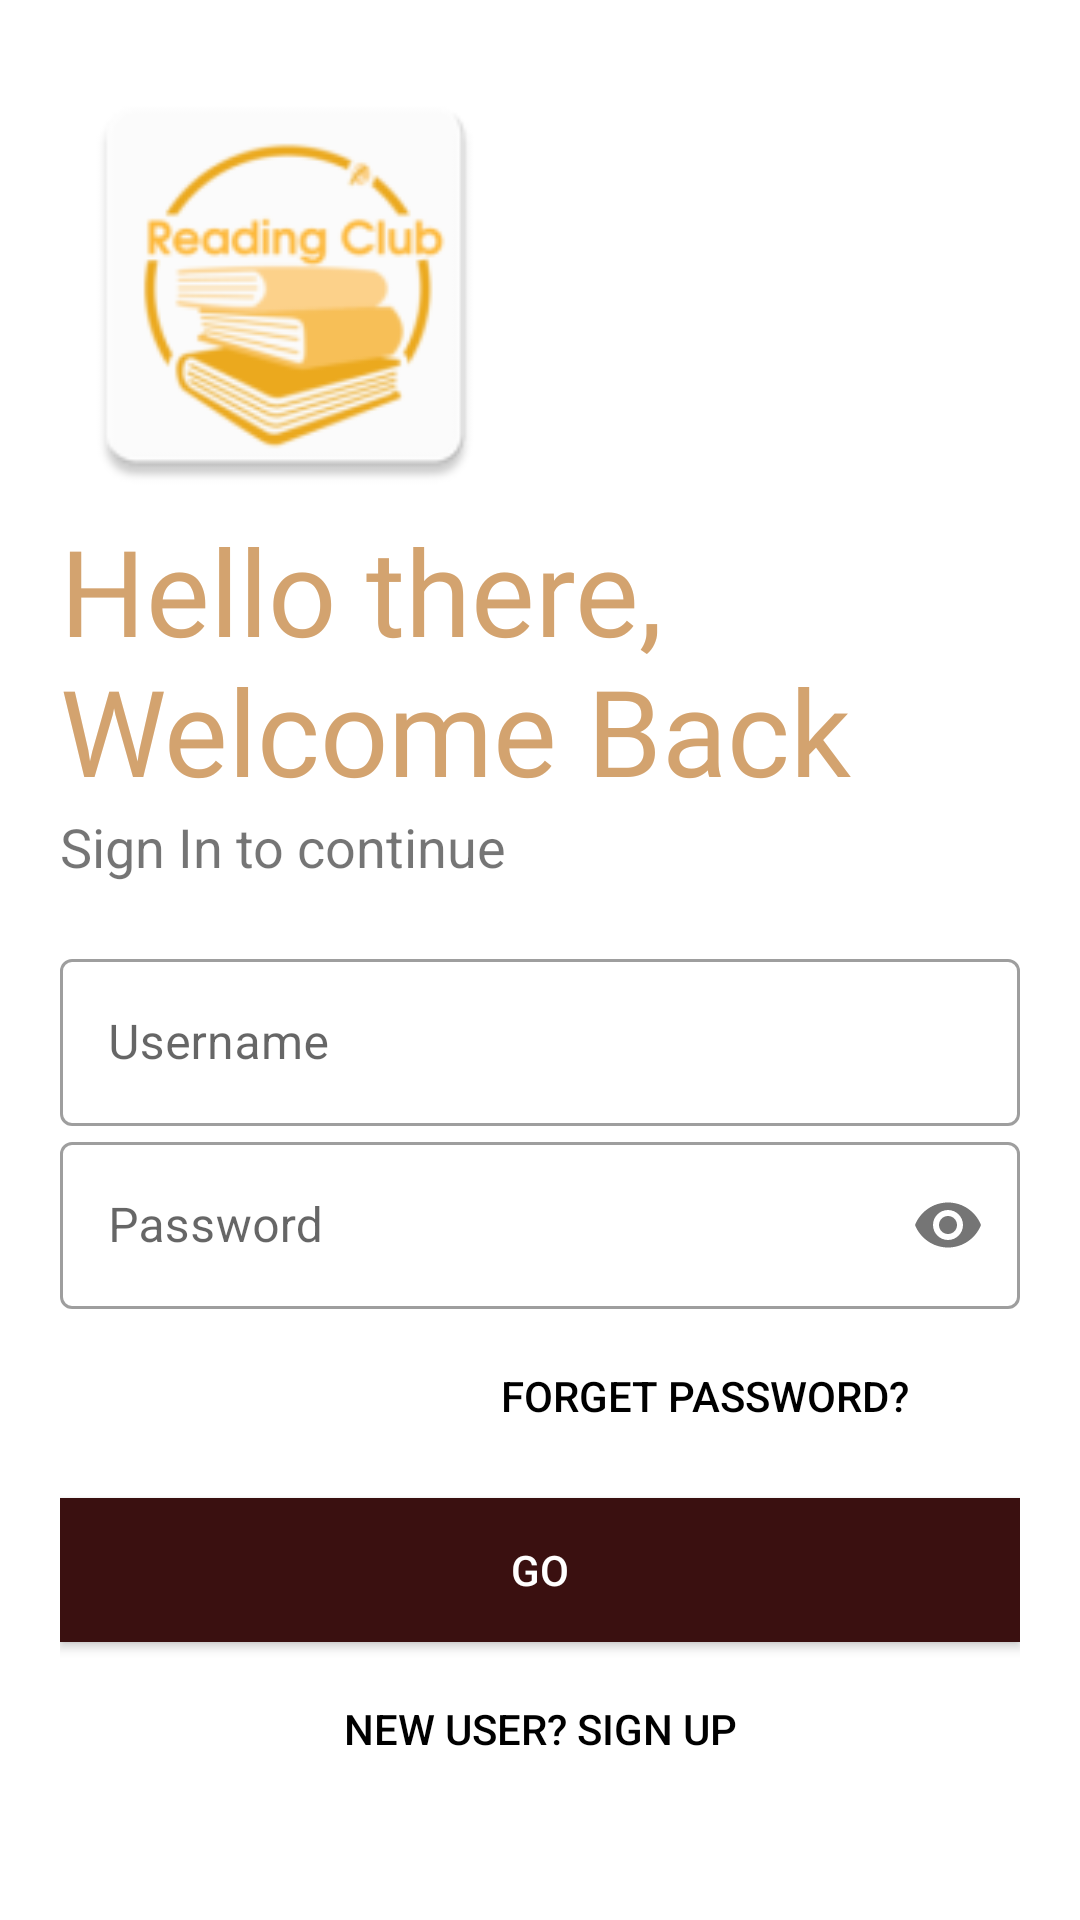

Produce the Android XML layout that renders to this screen, including the resource entries it uses.
<!-- AndroidManifest.xml: application theme Theme.ReadingClub1 -->
<!-- res/layout/activity_login.xml -->
<?xml version="1.0" encoding="utf-8"?>
<LinearLayout xmlns:android="http://schemas.android.com/apk/res/android"
    xmlns:app="http://schemas.android.com/apk/res-auto"
    xmlns:tools="http://schemas.android.com/tools"
    android:layout_width="match_parent"
    android:layout_height="match_parent"
    tools:context=".Login"
    android:orientation="vertical"
    android:background="#fff"
    android:padding="20dp">

    <ImageView
        android:id="@+id/logo_image"
        android:layout_width="150dp"
        android:layout_height="150dp"
        android:src="@mipmap/logo"/>

    <TextView
        android:id="@+id/logo_name"
        android:layout_width="wrap_content"
        android:layout_height="wrap_content"
        android:fontFamily="@font/andika_new_basic_italic"
        android:text="Hello there, Welcome Back"
        android:textColor="#D3A36F"
        android:textSize="40sp"
        android:transitionName="logo_text" />
    <TextView
        android:id="@+id/slogan_name"
        android:layout_width="wrap_content"
        android:layout_height="wrap_content"
        android:text="Sign In to continue"
        android:textSize="18sp"/>

    <LinearLayout
        android:layout_width="match_parent"
        android:layout_height="wrap_content"
        android:layout_marginTop="20dp"
        android:layout_marginBottom="20dp"
        android:orientation="vertical">

        <com.google.android.material.textfield.TextInputLayout
            android:layout_width="match_parent"
            android:layout_height="wrap_content"
            android:id="@+id/username"
            android:hint="Username"
            style="@style/Widget.MaterialComponents.TextInputLayout.OutlinedBox">

            <com.google.android.material.textfield.TextInputEditText
                android:layout_width="match_parent"
                android:layout_height="wrap_content"/>
        </com.google.android.material.textfield.TextInputLayout>

        <com.google.android.material.textfield.TextInputLayout
            android:layout_width="match_parent"
            android:layout_height="wrap_content"
            android:id="@+id/password"
            android:hint="Password"
            app:passwordToggleEnabled="true"
            style="@style/Widget.MaterialComponents.TextInputLayout.OutlinedBox">

            <com.google.android.material.textfield.TextInputEditText
                android:layout_width="match_parent"
                android:layout_height="wrap_content"
                android:inputType="textPassword"/>
        </com.google.android.material.textfield.TextInputLayout>

        <Button
            android:layout_width="200dp"
            android:layout_height="wrap_content"
            android:layout_gravity="right"
            android:layout_margin="5dp"
            android:textColor="#000000"
            android:background="#00000000"
            android:elevation="0dp"
            android:text="Forget Password?" />

        <Button
            android:id="@+id/login_btn"
            android:layout_width="match_parent"
            android:layout_height="wrap_content"
            android:text="GO"
            android:background="#3A1010"
            android:textColor="#fff"
            android:layout_marginTop="5dp"
            android:layout_marginBottom="5dp"/>

        <Button
            android:id="@+id/signup_screen"
            android:layout_width="match_parent"
            android:layout_height="wrap_content"
            android:layout_gravity="right"
            android:layout_margin="5dp"
            android:background="#00000000"
            android:elevation="0dp"
            android:text="New User? SIGN UP"
            android:textColor="#000"/>

    </LinearLayout>
</LinearLayout>
<!-- resources referenced by this layout -->
<resources>
  <!-- mipmap logo: png bitmap (mipmap-hdpi, 4090 bytes) -->
  <style name="Theme.ReadingClub1" parent="Theme.MaterialComponents.DayNight.NoActionBar">
          
          <item name="colorPrimary">@color/purple_500</item>
          <item name="colorPrimaryVariant">@color/purple_700</item>
          <item name="colorOnPrimary">@color/white</item>
          
          <item name="colorSecondary">@color/teal_200</item>
          <item name="colorSecondaryVariant">@color/teal_700</item>
          <item name="colorOnSecondary">@color/black</item>
          
          <item name="android:statusBarColor" tools:targetApi="l">?attr/colorPrimaryVariant</item>
          
      </style>
  <!-- not gathered from this repository: default colours our renderer supplied (Android Studio template values) -->
  <color name="purple_500">#FF6200EE</color>
  <color name="purple_700">#FF3700B3</color>
  <color name="teal_200">#FF03DAC5</color>
  <color name="teal_700">#FF018786</color>
  <color name="black">#FF000000</color>
  <color name="white">#FFFFFFFF</color>
</resources>
